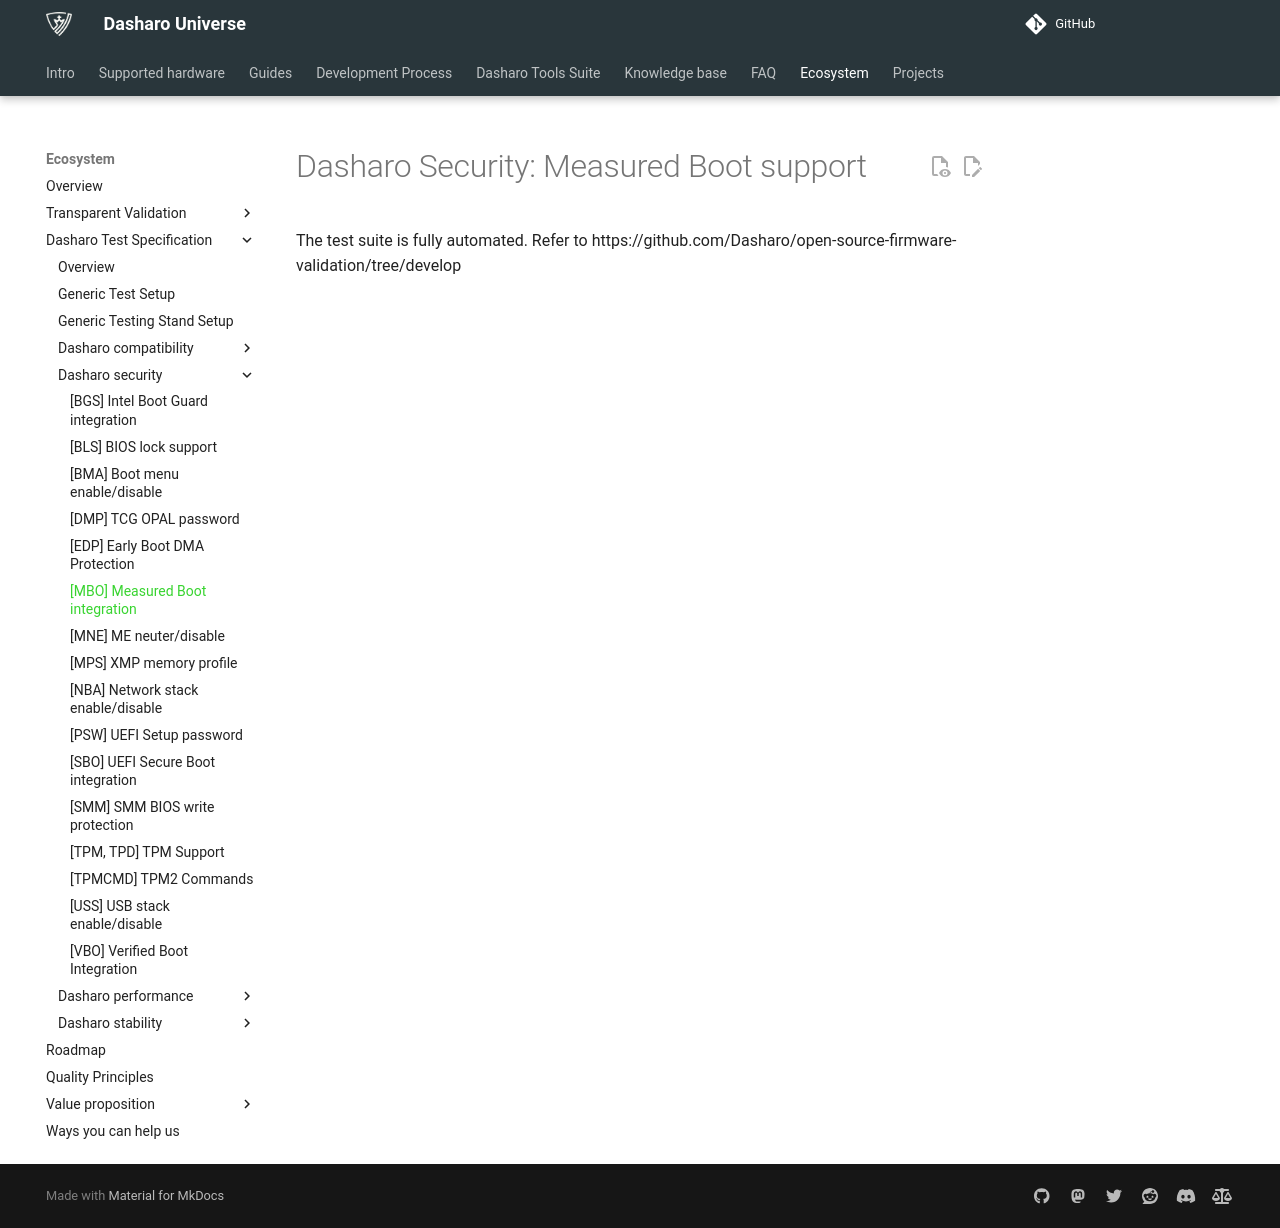

repository: Dasharo/docs · page: unified-test-documentation/dasharo-security/203-measured-boot/index.html · generator: mkdocs

---
search:
  boost: -1
---

# Dasharo Security: Measured Boot support

The test suite is fully automated. Refer to https://github.com/Dasharo/open-source-firmware-validation/tree/develop
